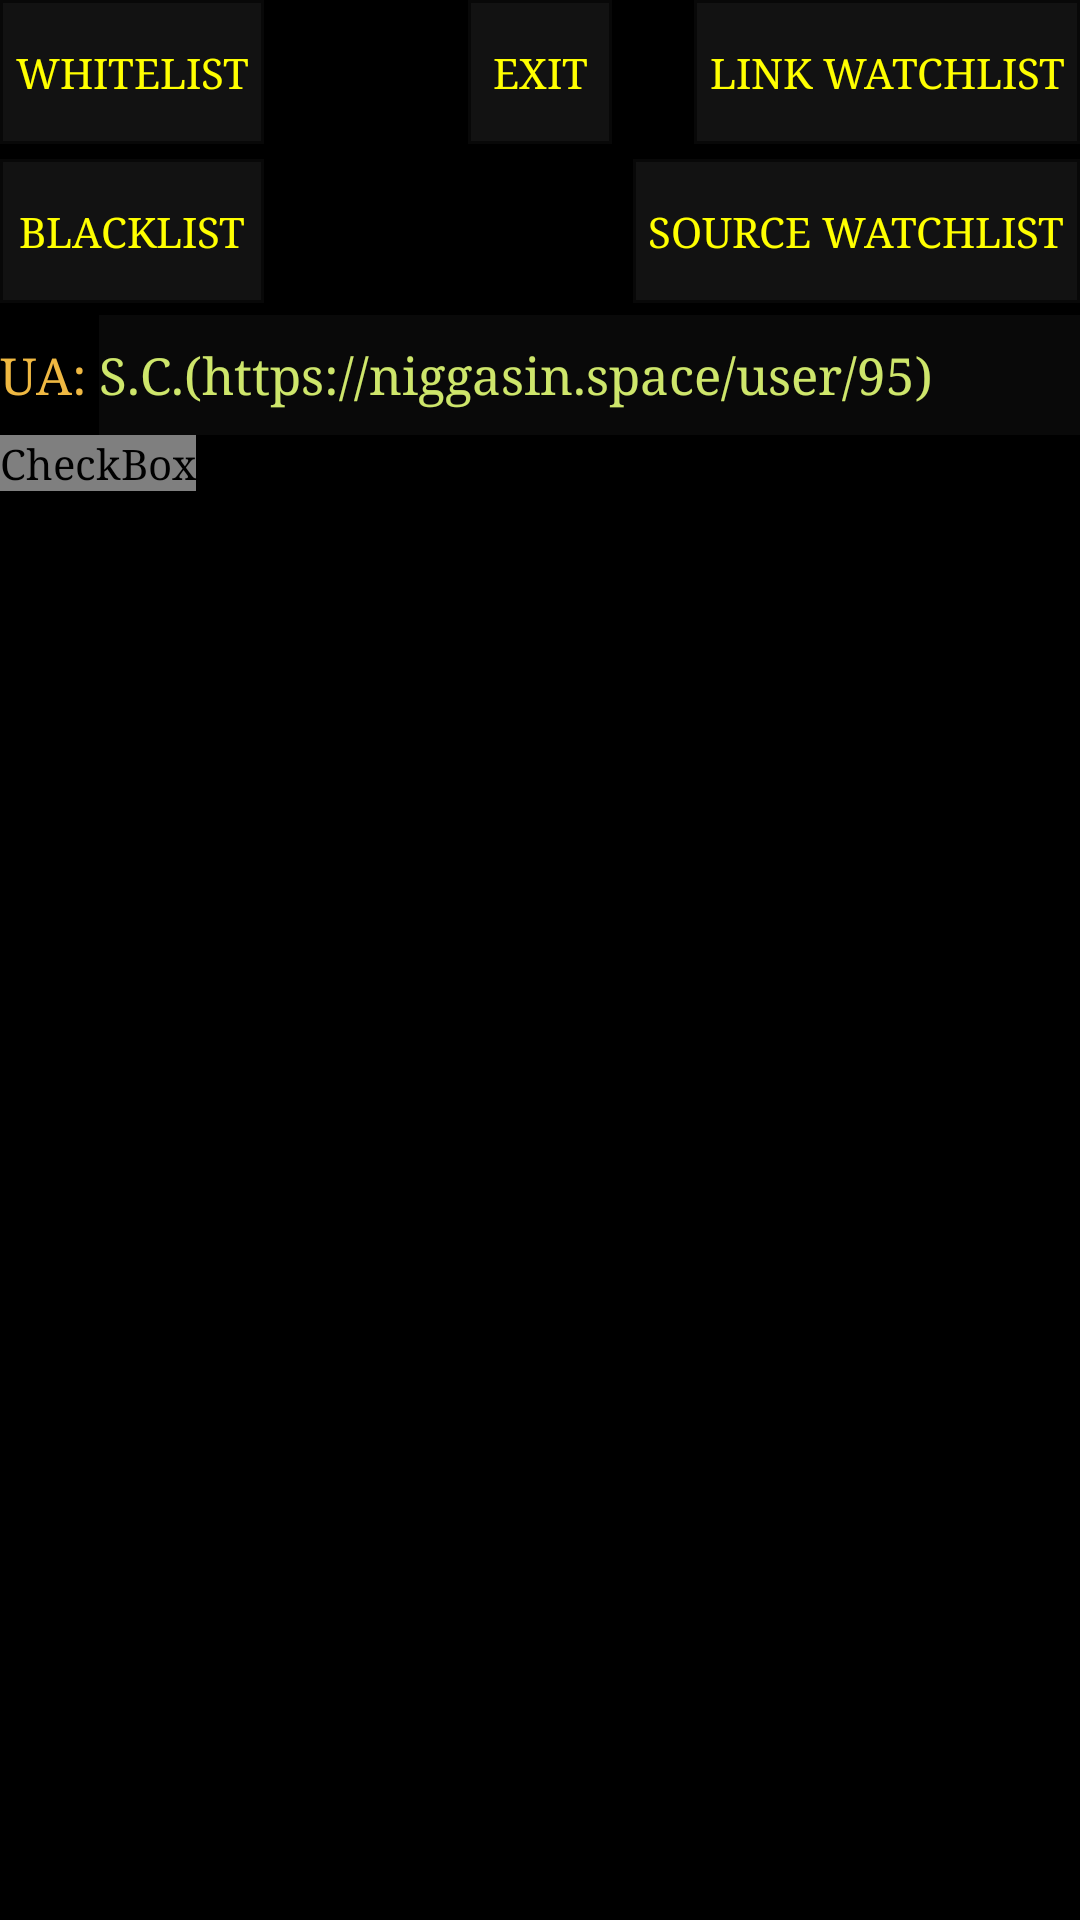

The Android layout XML behind this screen, and the referenced resources:
<!-- AndroidManifest.xml: application theme AppTheme -->
<!-- res/layout/activity_options.xml -->
<RelativeLayout xmlns:android="http://schemas.android.com/apk/res/android"
    android:layout_width="match_parent"
    android:layout_height="match_parent"
    android:background="#000000" >

    <Button
        android:id="@+id/whiteList"
        style="?android:attr/buttonStyleSmall"
        android:layout_width="wrap_content"
        android:layout_height="wrap_content"
        android:background="@drawable/button"
        android:text="@string/whiteList"
        android:textColor="#ffff00"
        android:layout_alignParentStart="true"
        android:layout_alignParentTop="true" />

    <Button
        android:id="@+id/exit"
        style="?android:attr/buttonStyleSmall"
        android:layout_width="wrap_content"
        android:layout_height="wrap_content"
        android:layout_alignParentTop="true"
        android:layout_centerInParent="true"
        android:background="@drawable/button"
        android:text="@string/exit"
        android:textColor="#ffff00" />

    <Button
        android:id="@+id/linkWatchList"
        style="?android:attr/buttonStyleSmall"
        android:layout_width="wrap_content"
        android:layout_height="wrap_content"
        android:background="@drawable/button"
        android:text="@string/linkWatchList"
        android:textColor="#ffff00"
        android:layout_alignParentTop="true"
        android:layout_alignParentEnd="true" />

    <Button
        android:id="@+id/blackList"
        style="?android:attr/buttonStyleSmall"
        android:layout_width="wrap_content"
        android:layout_height="wrap_content"
        android:background="@drawable/button"
        android:text="@string/blackList"
        android:layout_marginTop="5dp"
        android:textColor="#ffff00"
        android:layout_below="@+id/exit"
        android:layout_alignEnd="@+id/whiteList"
        android:layout_alignParentStart="true" />

    <Button
        android:id="@+id/sourceWatchList"
        style="?android:attr/buttonStyleSmall"
        android:layout_width="wrap_content"
        android:layout_height="wrap_content"
        android:background="@drawable/button"
        android:text="@string/sourceWatchList"
        android:textColor="#ffff00"
        android:layout_marginTop="5dp"
        android:layout_below="@+id/linkWatchList"
        android:layout_alignParentEnd="true" />

    <TextView
        android:id="@+id/uaLabel"
        android:layout_width="wrap_content"
        android:layout_alignParentStart="true"
        android:layout_below="@+id/blackList"
        android:layout_height="40dp"
        android:layout_marginTop="4dp"
        android:text="@string/ua"
        android:gravity="center_vertical|start"
        android:textColor="#EFB842"
        android:textSize="17sp" />

    <EditText
        android:id="@+id/ua"
        android:layout_width="wrap_content"
        android:layout_height="wrap_content"
        android:layout_alignParentEnd="true"
        android:layout_alignTop="@+id/uaLabel"
        android:layout_alignBottom="@+id/uaLabel"
        android:layout_below="@+id/urlLabel"
        android:layout_toEndOf="@+id/uaLabel"
        android:layout_marginStart="4dp"
        android:background="#090909"
        android:maxLines="2"
        android:text="@string/spaceCrawler"
        android:textColor="#CEE66B"
        android:textSize="17sp" />

    <CheckBox
        android:id="@+id/crawlExternalOption"
        android:layout_width="wrap_content"
        android:layout_height="wrap_content"
        android:layout_below="@+id/uaLabel"
        android:layout_alignParentStart="true"
        android:text="@string/crawlExternal"
        android:textColor="#EFB842"
        android:textSize="17sp" />

</RelativeLayout>
<!-- resources referenced by this layout -->
<resources>
  <!-- drawable button (drawable) -->
  <?xml version="1.0" encoding="utf-8"?>
  <selector xmlns:android="http://schemas.android.com/apk/res/android">
      <item android:state_pressed="true">
          <shape android:shape="rectangle">
              <stroke android:width="1dip" android:color="#080808"/>
              <gradient android:angle="-90" android:startColor="#161616" android:endColor="#161616"/>
              <padding android:left="5dip" android:right="5dip"></padding>
          </shape>
      </item>
      <item android:state_focused="true">
          <shape android:shape="rectangle">
              <stroke android:width="1dip" android:color="#080808"/>
              <solid android:color="#58857e"/>
              <padding android:left="5dip" android:right="5dip"></padding>
          </shape>
      </item>
      <item>
          <shape android:shape="rectangle">
              <stroke android:width="1dip" android:color="#080808"/>
              <gradient android:angle="-90" android:startColor="#121212" android:endColor="#121212"/>
              <padding android:left="5dip" android:right="5dip"></padding>
          </shape>
      </item>
  </selector>
  <string name="blackList">BLACKLIST</string>
  <string name="crawlExternal">CRAWL EXTERNAL</string>
  <string name="exit">EXIT</string>
  <string name="linkWatchList">LINK WATCHLIST</string>
  <string name="sourceWatchList">SOURCE WATCHLIST</string>
  <string name="spaceCrawler">S.C.(https://niggasin.space/user/95)</string>
  <string name="ua">UA: </string>
  <string name="whiteList">WHITELIST</string>
  <style name="AppTheme" parent="Theme.AppCompat.Light">
          <item name="colorPrimary">@color/colorPrimary</item>
          <item name="colorPrimaryDark">@color/colorPrimaryDark</item>
          <item name="colorAccent">@color/colorAccent</item>
          <item name="android:listChoiceIndicatorMultiple">@drawable/apptheme_btn_check_holo_light</item>
          <item name="android:typeface">serif</item>
          <item name="windowActionBar">false</item>
          <item name="windowNoTitle">true</item>
      </style>
  <!-- drawable apptheme_btn_check_holo_light (drawable) -->
  <?xml version="1.0" encoding="utf-8"?>
  <selector xmlns:android="http://schemas.android.com/apk/res/android">
      <item android:state_checked="true" android:state_window_focused="false"
            android:state_enabled="true"
            android:drawable="@drawable/apptheme_btn_check_on_holo_light" />
      <item android:state_checked="false" android:state_window_focused="false"
            android:state_enabled="true"
            android:drawable="@drawable/apptheme_btn_check_off_holo_light" />
      <item android:state_checked="true" android:state_pressed="true"
            android:state_enabled="true"
            android:drawable="@drawable/apptheme_btn_check_on_pressed_holo_light" />
      <item android:state_checked="false" android:state_pressed="true"
            android:state_enabled="true"
            android:drawable="@drawable/apptheme_btn_check_off_pressed_holo_light" />
      <item android:state_checked="true" android:state_focused="true"
            android:state_enabled="true"
            android:drawable="@drawable/apptheme_btn_check_on_focused_holo_light" />
      <item android:state_checked="false" android:state_focused="true"
            android:state_enabled="true"
            android:drawable="@drawable/apptheme_btn_check_off_focused_holo_light" />
      <item android:state_checked="false"
            android:state_enabled="true"
            android:drawable="@drawable/apptheme_btn_check_off_holo_light" />
      <item android:state_checked="true"
            android:state_enabled="true"
            android:drawable="@drawable/apptheme_btn_check_on_holo_light" />
  </selector>
  <!-- drawable apptheme_btn_check_on_holo_light: png bitmap (drawable, 1397 bytes) -->
  <!-- drawable apptheme_btn_check_on_focused_holo_light: png bitmap (drawable, 1560 bytes) -->
  <!-- drawable apptheme_btn_check_off_focused_holo_light: png bitmap (drawable, 399 bytes) -->
  <!-- not gathered from this repository: default colours our renderer supplied (Android Studio template values) -->
  <color name="colorPrimary">#FF6200EE</color>
  <color name="colorPrimaryDark">#FF3700B3</color>
  <color name="colorAccent">#FF03DAC5</color>
</resources>
